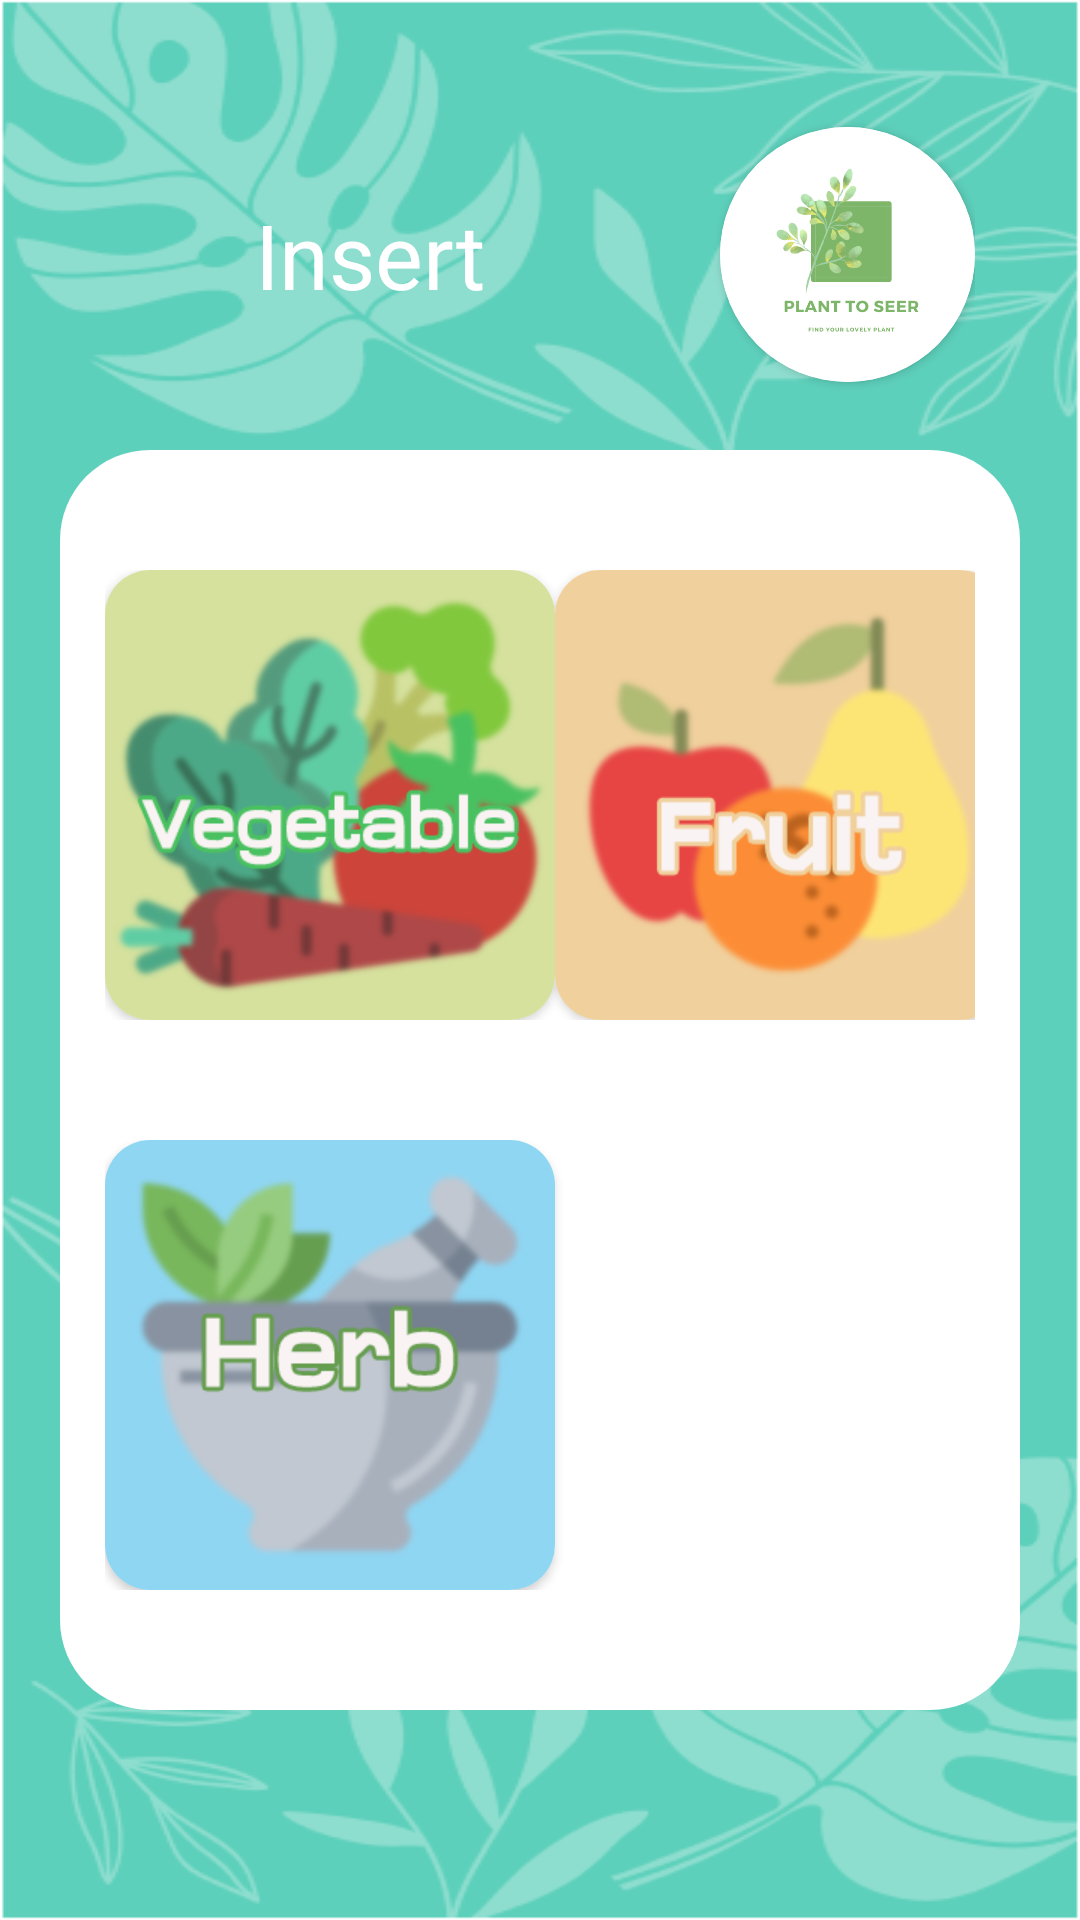

Here is an Android app screen rendered from its layout file. Give the layout XML and the strings, colors and styles it references.
<!-- AndroidManifest.xml: application theme AppTheme -->
<!-- res/layout/fragment_insert.xml -->
<?xml version="1.0" encoding="utf-8"?>
<FrameLayout xmlns:android="http://schemas.android.com/apk/res/android"
    xmlns:tools="http://schemas.android.com/tools"
    android:layout_width="match_parent"
    android:layout_height="match_parent"
    xmlns:app="http://schemas.android.com/apk/res-auto"
    android:background="@drawable/mainbg"
    android:padding="20dp"
    tools:context=".InsertFragment">

    <LinearLayout
        android:layout_width="match_parent"
        android:layout_height="100dp"
        android:layout_margin="15dp"
        android:orientation="horizontal"
        android:gravity="center_vertical">

        <LinearLayout
            android:layout_width="150dp"
            android:gravity="center_vertical"
            android:layout_height="wrap_content">

            <ImageView
                android:layout_width="40dp"
                android:layout_height="40dp"
                android:src="@drawable/ic_round_add_24"/>

            <TextView
                android:layout_width="match_parent"
                android:layout_height="wrap_content"
                android:text="Insert"
                android:textColor="@color/white"
                android:layout_marginLeft="10dp"
                android:textSize="30dp"/>
        </LinearLayout>

        <View
            android:layout_width="0dp"
            android:layout_height="0dp"
            android:layout_weight="1"
            />

        <androidx.cardview.widget.CardView
            android:layout_width="wrap_content"
            android:layout_height="wrap_content"
            app:cardCornerRadius="50dp">
            <ImageView
                android:layout_width="85dp"
                android:layout_height="85dp"
                android:id="@+id/insert_profile_picture"
                android:src="@drawable/logo"
                android:scaleType="centerCrop"/>
        </androidx.cardview.widget.CardView>

    </LinearLayout>

    <LinearLayout
        android:layout_width="match_parent"
        android:layout_height="wrap_content"
        android:layout_marginTop="130dp"
        android:paddingTop="30dp"
        android:paddingBottom="30dp"
        android:background="@drawable/rounded_all_border_linearlayout"
        android:orientation="vertical">

        <LinearLayout
            android:layout_width="match_parent"
            android:layout_height="wrap_content"
            android:padding="10dp"
            android:orientation="horizontal">

            <androidx.cardview.widget.CardView
                android:layout_width="wrap_content"
                android:layout_height="wrap_content"
                app:cardCornerRadius="15dp">

                <ImageButton
                    android:layout_width="150dp"
                    android:layout_height="150dp"
                    android:id="@+id/insertImageVeg"
                    android:layout_weight="1"
                    android:adjustViewBounds="true"
                    android:background="@null"
                    android:backgroundTint="@null"
                    android:padding="0dp"
                    android:scaleType="fitCenter"
                    android:src="@drawable/insert_veg"/>
            </androidx.cardview.widget.CardView>

            <View
                android:layout_width="0dp"
                android:layout_height="0dp"
                android:layout_weight="1"
                />

            <androidx.cardview.widget.CardView
                android:layout_width="wrap_content"
                android:layout_height="wrap_content"
                app:cardCornerRadius="15dp">
                <ImageButton
                    android:layout_width="150dp"
                    android:layout_height="150dp"
                    android:id="@+id/insertImageFruit"
                    android:layout_weight="1"
                    android:adjustViewBounds="true"
                    android:background="@null"
                    android:backgroundTint="@null"
                    android:padding="0dp"
                    android:scaleType="fitCenter"
                    android:src="@drawable/insert_fruit"/>
            </androidx.cardview.widget.CardView>

        </LinearLayout>

        <LinearLayout
            android:layout_width="match_parent"
            android:layout_marginTop="20dp"
            android:padding="10dp"
            android:layout_height="wrap_content">

            <androidx.cardview.widget.CardView
                android:layout_width="wrap_content"
                android:layout_height="wrap_content"
                app:cardCornerRadius="15dp">
                <ImageButton
                    android:layout_width="150dp"
                    android:layout_height="150dp"
                    android:id="@+id/insertImageHerb"
                    android:adjustViewBounds="true"
                    android:background="@null"
                    android:backgroundTint="@null"
                    android:padding="0dp"
                    android:scaleType="fitCenter"
                    android:src="@drawable/insert_herb"/>
            </androidx.cardview.widget.CardView>

            <View
                android:layout_width="0dp"
                android:layout_height="0dp"
                android:layout_weight="1"
                />
        </LinearLayout>
    </LinearLayout>

</FrameLayout>
<!-- resources referenced by this layout -->
<resources>
  <color name="white">#FFFFFFFF</color>
  <!-- drawable insert_fruit: png bitmap (drawable, 26677 bytes) -->
  <!-- drawable insert_herb: png bitmap (drawable, 32432 bytes) -->
  <!-- drawable insert_veg: png bitmap (drawable, 48592 bytes) -->
  <!-- drawable logo: png bitmap (drawable, 43469 bytes) -->
  <!-- drawable mainbg: png bitmap (drawable, 47038 bytes) -->
  <!-- drawable rounded_all_border_linearlayout (drawable) -->
  <?xml version="1.0" encoding="utf-8"?>
  <shape xmlns:android="http://schemas.android.com/apk/res/android"
      android:shape="rectangle"   >
  
      <solid
          android:color="@color/white">
      </solid>
  
  
      <padding
          android:left="5dp"
          android:top="5dp"
          android:right="5dp"
          android:bottom="5dp"    >
      </padding>
  
      <corners
          android:topLeftRadius="30dp"
          android:topRightRadius="30dp"
          android:bottomLeftRadius="30dp"
          android:bottomRightRadius="30dp">
      </corners>
  
  </shape>
  <style name="AppTheme" parent="@style/Theme.AppCompat.Light.NoActionBar">
          <item name="windowActionBar">false</item>
          <item name="windowNoTitle">true</item>
      </style>
</resources>
